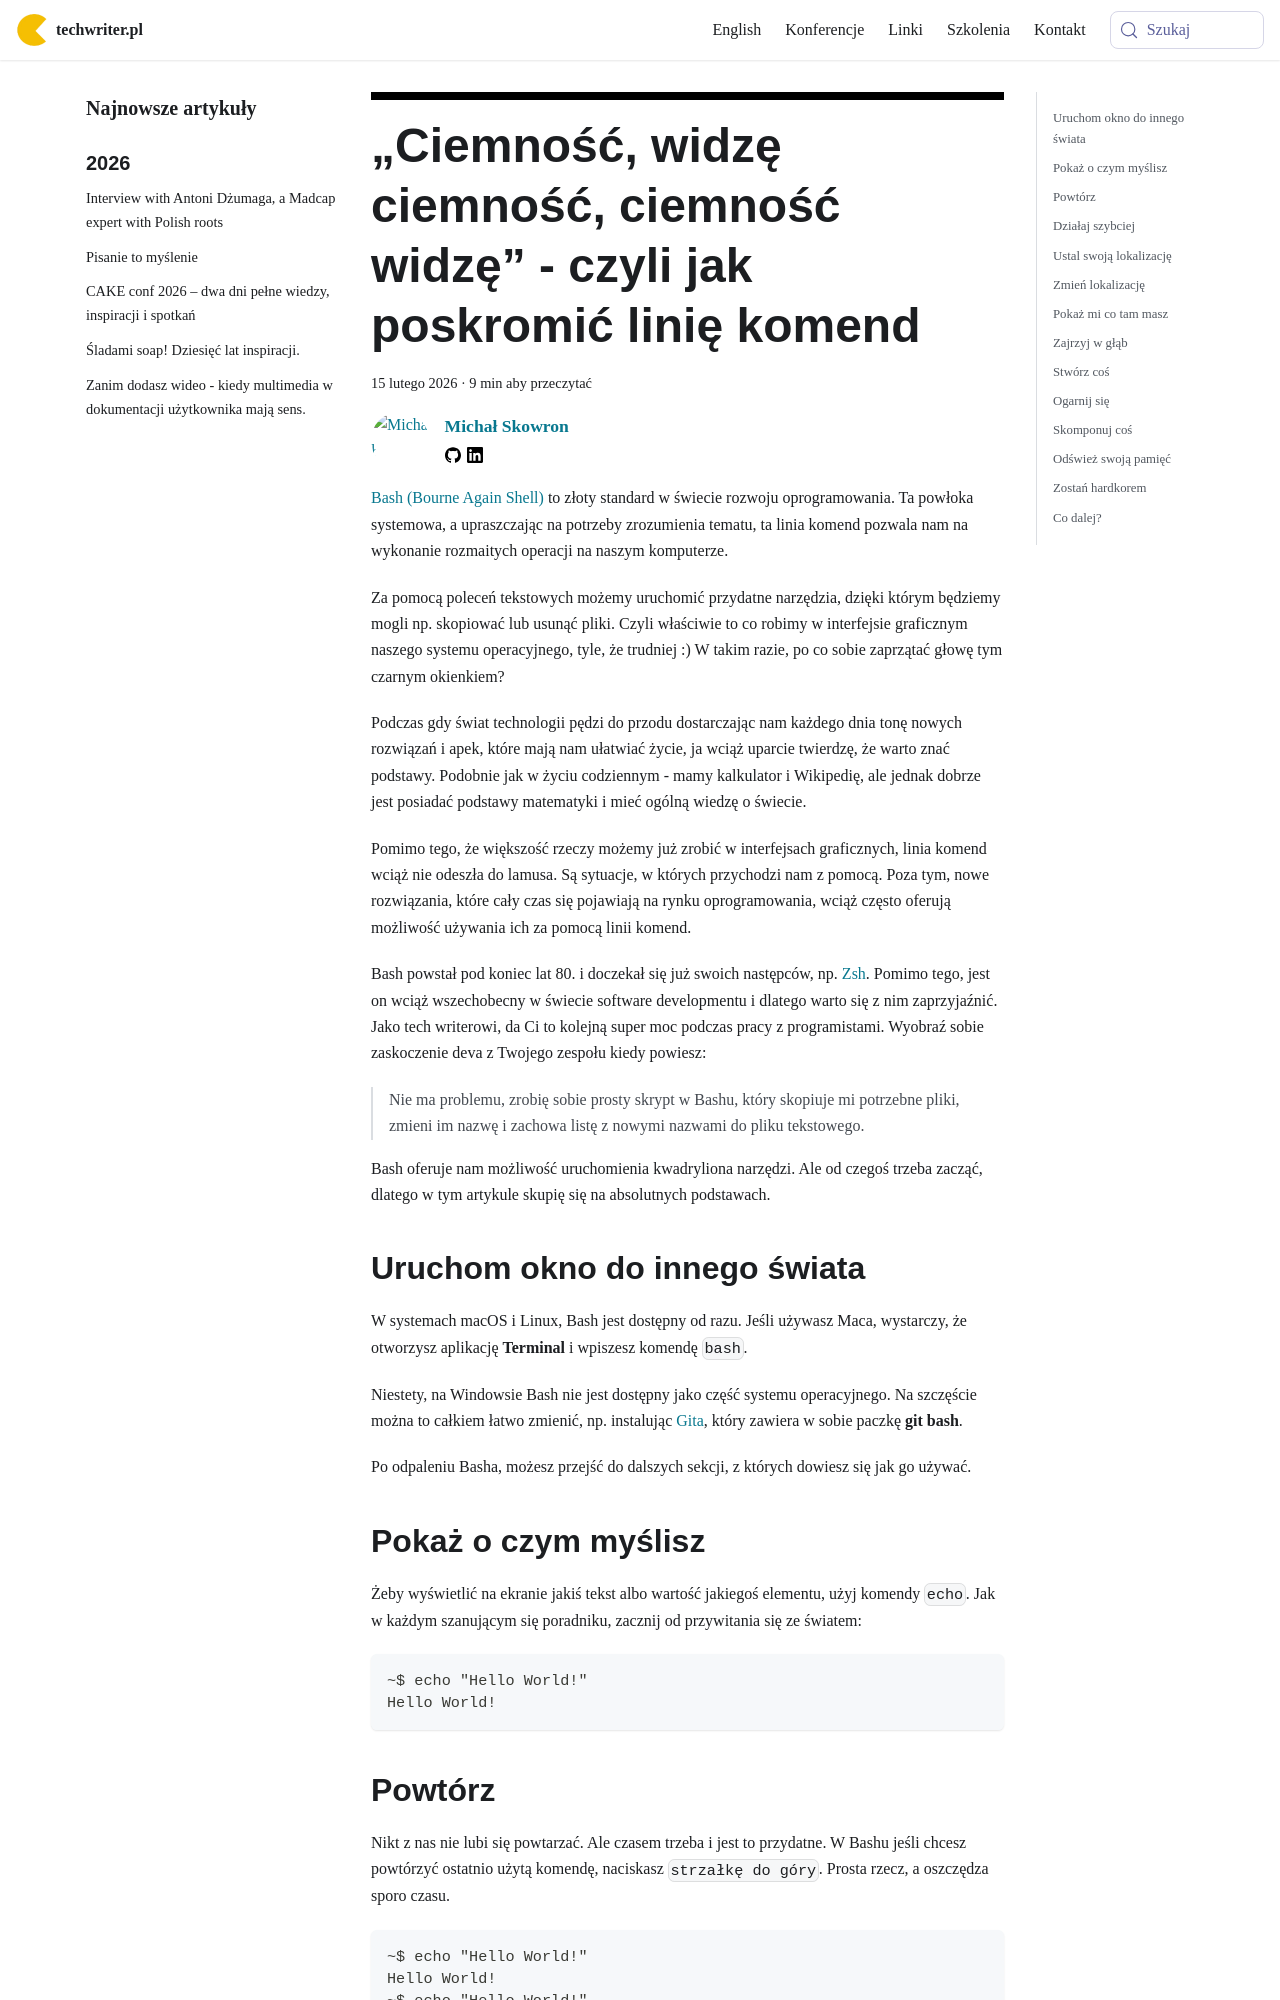

repository: techwriter-pl/techwriter-pl.github.io · page: linia-komend/index.html · generator: docusaurus

---
title:
  '„Ciemność, widzę ciemność, ciemność widzę” - czyli jak poskromić linię komend'
authors: mojk
date: '2026-02-15'
tags:
  - 'dobre-praktyki'
  - 'narzędzia'
  - 'warsztat'
coverImage: 'linia-komend.png'
---

[Bash (Bourne Again Shell)](https://pl.wikipedia.org/wiki/Bash) to złoty
standard w świecie rozwoju oprogramowania. Ta powłoka systemowa, a upraszczając
na potrzeby zrozumienia tematu, ta linia komend pozwala nam na wykonanie
rozmaitych operacji na naszym komputerze.

<!-- truncate -->

Za pomocą poleceń tekstowych możemy uruchomić przydatne narzędzia, dzięki którym
będziemy mogli np. skopiować lub usunąć pliki. Czyli właściwie to co robimy w
interfejsie graficznym naszego systemu operacyjnego, tyle, że trudniej :) W
takim razie, po co sobie zaprzątać głowę tym czarnym okienkiem?

Podczas gdy świat technologii pędzi do przodu dostarczając nam każdego dnia tonę
nowych rozwiązań i apek, które mają nam ułatwiać życie, ja wciąż uparcie
twierdzę, że warto znać podstawy. Podobnie jak w życiu codziennym - mamy
kalkulator i Wikipedię, ale jednak dobrze jest posiadać podstawy matematyki i
mieć ogólną wiedzę o świecie.

Pomimo tego, że większość rzeczy możemy już zrobić w interfejsach graficznych,
linia komend wciąż nie odeszła do lamusa. Są sytuacje, w których przychodzi nam
z pomocą. Poza tym, nowe rozwiązania, które cały czas się pojawiają na rynku
oprogramowania, wciąż często oferują możliwość używania ich za pomocą linii
komend.

Bash powstał pod koniec lat 80. i doczekał się już swoich następców, np.
[Zsh](https://pl.wikipedia.org/wiki/Zsh). Pomimo tego, jest on wciąż
wszechobecny w świecie software developmentu i dlatego warto się z nim
zaprzyjaźnić. Jako tech writerowi, da Ci to kolejną super moc podczas pracy z
programistami. Wyobraź sobie zaskoczenie deva z Twojego zespołu kiedy powiesz:

> Nie ma problemu, zrobię sobie prosty skrypt w Bashu, który skopiuje mi
> potrzebne pliki, zmieni im nazwę i zachowa listę z nowymi nazwami do pliku
> tekstowego.

Bash oferuje nam możliwość uruchomienia kwadryliona narzędzi. Ale od czegoś
trzeba zacząć, dlatego w tym artykule skupię się na absolutnych podstawach.

## Uruchom okno do innego świata

W systemach macOS i Linux, Bash jest dostępny od razu. Jeśli używasz Maca,
wystarczy, że otworzysz aplikację **Terminal** i wpiszesz komendę `bash`.

Niestety, na Windowsie Bash nie jest dostępny jako część systemu operacyjnego.
Na szczęście można to całkiem łatwo zmienić, np. instalując
[Gita](https://git-scm.com/install/windows), który zawiera w sobie paczkę **git
bash**.

Po odpaleniu Basha, możesz przejść do dalszych sekcji, z których dowiesz się jak
go używać.
